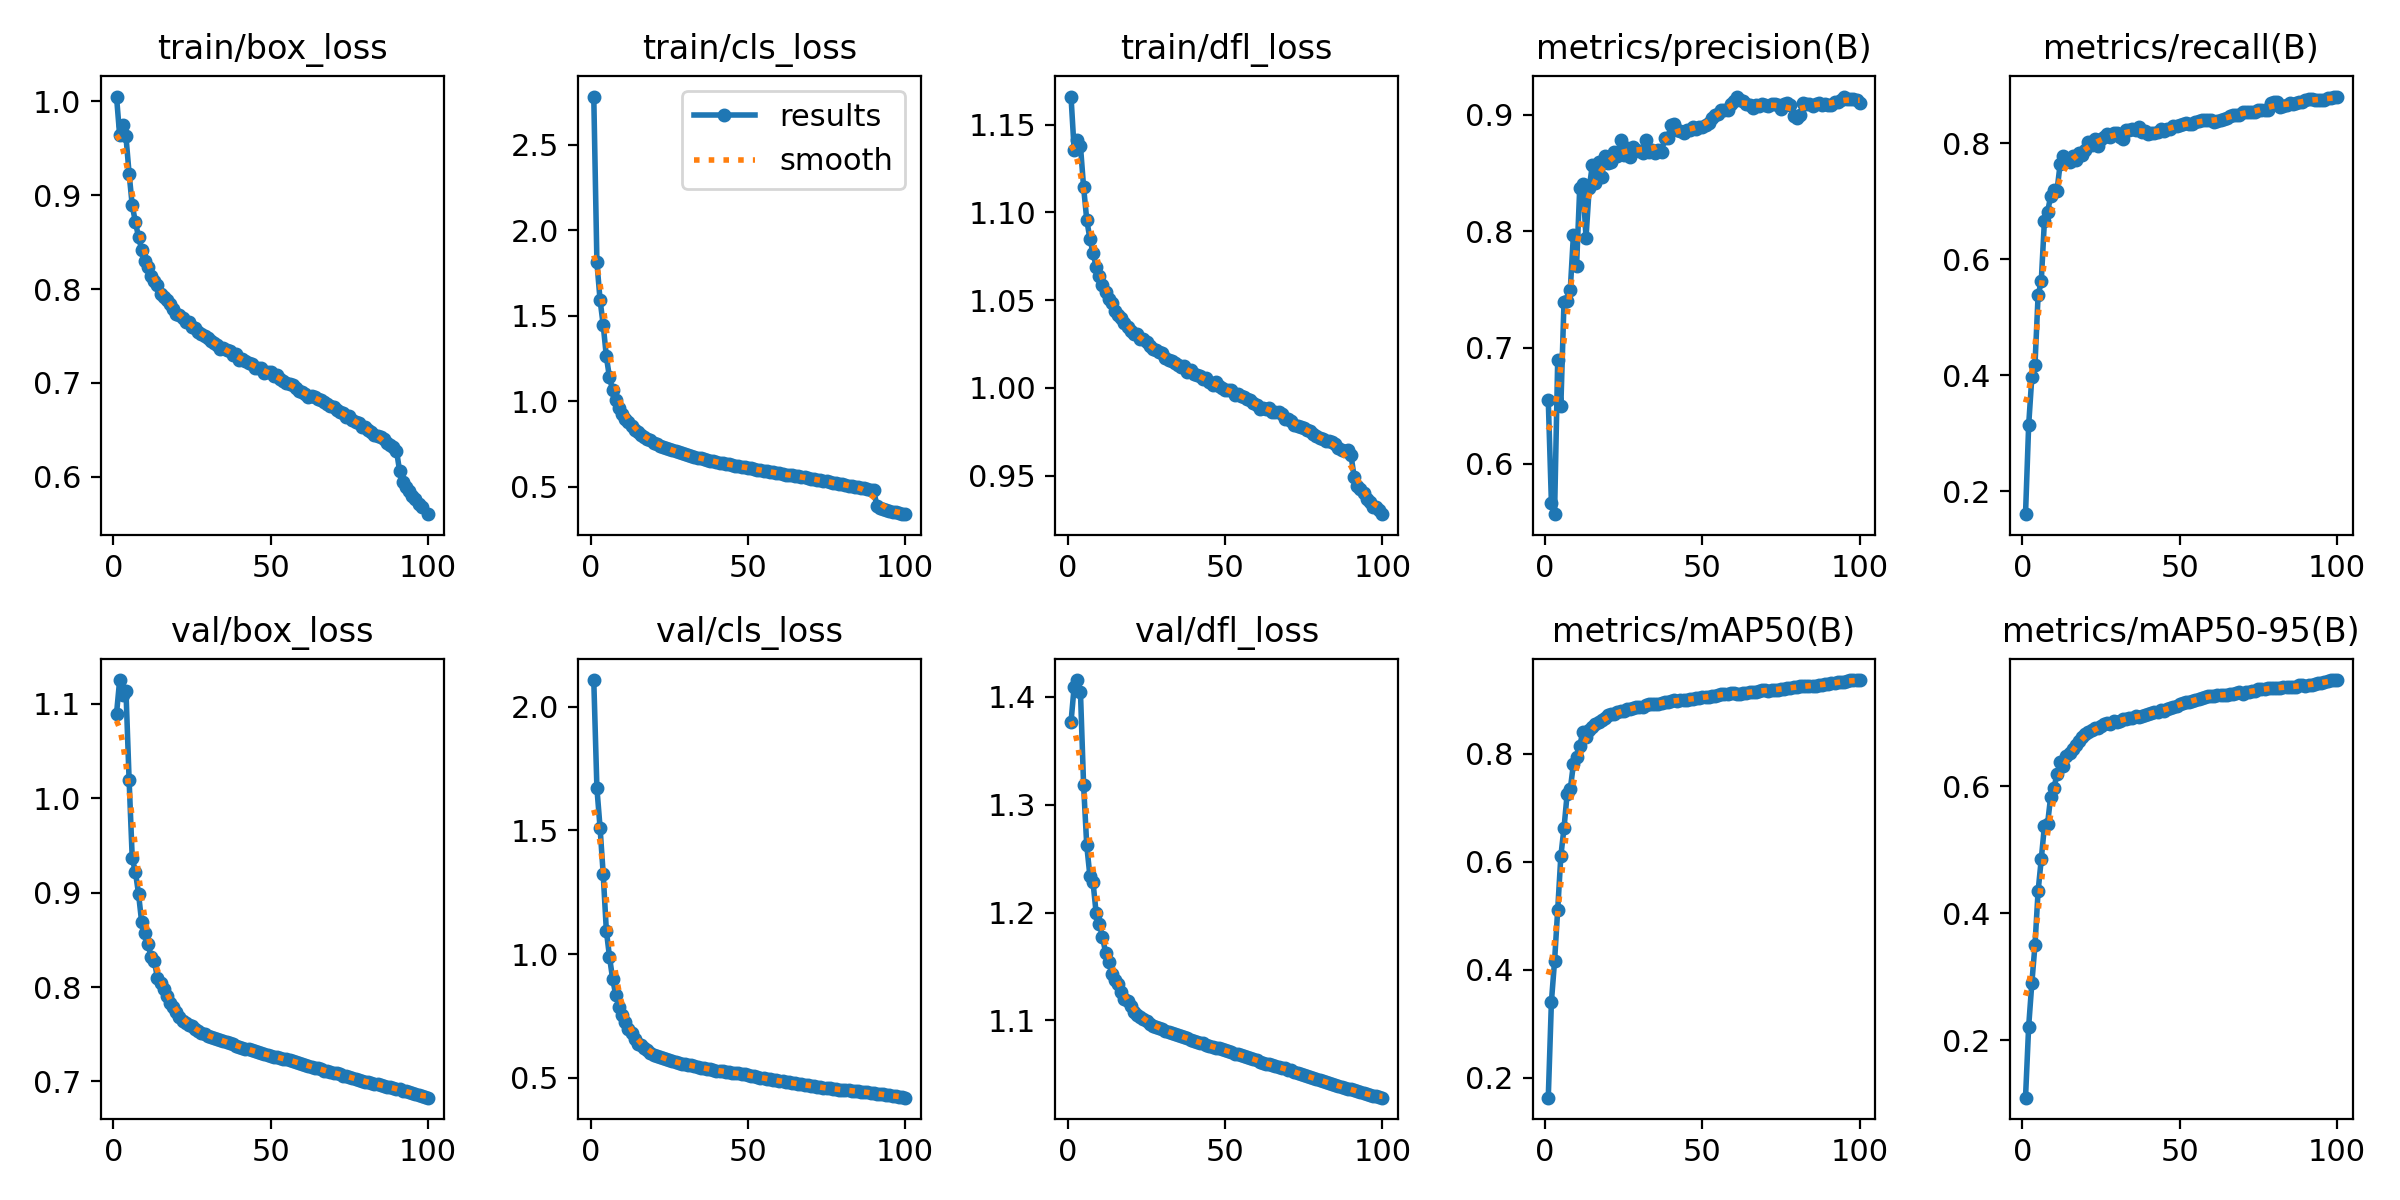

The data file committed next to this chart (first rows):
epoch, time, train/box_loss, train/cls_loss, train/dfl_loss, metrics/precision(B), metrics/recall(B), metrics/mAP50(B), metrics/mAP50-95(B), val/box_loss, val/cls_loss, val/dfl_loss, lr/pg0, lr/pg1, lr/pg2
1, 324.7, 1.005, 2.783, 1.166, 0.6548, 0.1609, 0.1634, 0.11, 1.089, 2.107, 1.377, 0.07001, 0.003332, 0.003332
2, 636.9, 0.9638, 1.812, 1.136, 0.5663, 0.3141, 0.3411, 0.222, 1.125, 1.67, 1.41, 0.03995, 0.006599, 0.006599
3, 949.2, 0.9745, 1.592, 1.141, 0.5567, 0.3965, 0.4163, 0.2897, 1.109, 1.512, 1.416, 0.009814, 0.009801, 0.009801
4, 1260, 0.9627, 1.446, 1.138, 0.6891, 0.4175, 0.5112, 0.3496, 1.114, 1.323, 1.404, 0.009703, 0.009703, 0.009703
5, 1570, 0.9231, 1.261, 1.114, 0.6499, 0.5379, 0.6108, 0.4347, 1.019, 1.095, 1.318, 0.009604, 0.009604, 0.009604
6, 1888, 0.8891, 1.138, 1.096, 0.7393, 0.5617, 0.6628, 0.4849, 0.9362, 0.9895, 1.262, 0.009505, 0.009505, 0.009505
7, 2202, 0.8717, 1.065, 1.085, 0.7399, 0.6653, 0.7257, 0.5368, 0.922, 0.8996, 1.234, 0.009406, 0.009406, 0.009406
8, 2521, 0.8555, 1.008, 1.077, 0.7497, 0.6807, 0.7346, 0.5405, 0.8988, 0.8355, 1.228, 0.009307, 0.009307, 0.009307
9, 2832, 0.842, 0.9619, 1.069, 0.7971, 0.7092, 0.7814, 0.5837, 0.8684, 0.7869, 1.199, 0.009208, 0.009208, 0.009208
10, 3147, 0.8298, 0.9275, 1.064, 0.7705, 0.7189, 0.7937, 0.5966, 0.8571, 0.7527, 1.19, 0.009109, 0.009109, 0.009109
11, 3470, 0.8233, 0.8975, 1.059, 0.8371, 0.7178, 0.8149, 0.6186, 0.8453, 0.7242, 1.177, 0.00901, 0.00901, 0.00901
12, 3794, 0.8137, 0.875, 1.054, 0.8409, 0.7635, 0.8411, 0.6385, 0.8322, 0.6969, 1.163, 0.008911, 0.008911, 0.008911
13, 4109, 0.8082, 0.8519, 1.051, 0.7944, 0.7778, 0.8313, 0.6311, 0.8276, 0.6827, 1.154, 0.008812, 0.008812, 0.008812
14, 4416, 0.804, 0.8338, 1.048, 0.8367, 0.7709, 0.844, 0.6479, 0.8101, 0.6579, 1.143, 0.008713, 0.008713, 0.008713
15, 4717, 0.7949, 0.8166, 1.044, 0.8567, 0.7681, 0.8504, 0.6522, 0.8041, 0.639, 1.138, 0.008614, 0.008614, 0.008614
16, 5018, 0.7918, 0.8028, 1.042, 0.8417, 0.778, 0.8556, 0.658, 0.798, 0.6351, 1.134, 0.008515, 0.008515, 0.008515
17, 5319, 0.7879, 0.7908, 1.04, 0.8595, 0.7708, 0.8588, 0.665, 0.7909, 0.6227, 1.126, 0.008416, 0.008416, 0.008416
18, 5620, 0.7846, 0.7808, 1.037, 0.8469, 0.7829, 0.8622, 0.6705, 0.783, 0.6129, 1.12, 0.008317, 0.008317, 0.008317
19, 5921, 0.7789, 0.7702, 1.035, 0.8649, 0.78, 0.8658, 0.6771, 0.7784, 0.6027, 1.118, 0.008218, 0.008218, 0.008218
20, 6221, 0.7738, 0.7567, 1.032, 0.8585, 0.7883, 0.8724, 0.6817, 0.7733, 0.5938, 1.114, 0.008119, 0.008119, 0.008119
21, 6522, 0.7723, 0.7504, 1.031, 0.8595, 0.8015, 0.8739, 0.6848, 0.7685, 0.589, 1.108, 0.00802, 0.00802, 0.00802
22, 6823, 0.7689, 0.7403, 1.031, 0.868, 0.7965, 0.8744, 0.6883, 0.7638, 0.5852, 1.105, 0.007921, 0.007921, 0.007921
23, 7123, 0.7654, 0.7329, 1.028, 0.865, 0.8067, 0.8782, 0.6924, 0.7615, 0.5803, 1.103, 0.007822, 0.007822, 0.007822
24, 7424, 0.7645, 0.726, 1.028, 0.8783, 0.7956, 0.879, 0.6914, 0.76, 0.5764, 1.101, 0.007723, 0.007723, 0.007723
25, 7724, 0.7599, 0.7188, 1.026, 0.8658, 0.8074, 0.8794, 0.6952, 0.7583, 0.5722, 1.099, 0.007624, 0.007624, 0.007624
26, 8025, 0.7581, 0.7115, 1.024, 0.8714, 0.8113, 0.8826, 0.6972, 0.7551, 0.5681, 1.097, 0.007525, 0.007525, 0.007525
27, 8326, 0.7541, 0.7058, 1.022, 0.8642, 0.8153, 0.8839, 0.6987, 0.753, 0.5638, 1.095, 0.007426, 0.007426, 0.007426
28, 8626, 0.7526, 0.7021, 1.021, 0.8722, 0.8106, 0.8859, 0.6986, 0.7511, 0.5603, 1.094, 0.007327, 0.007327, 0.007327
29, 8927, 0.75, 0.6939, 1.02, 0.8701, 0.8166, 0.8865, 0.7021, 0.7499, 0.5574, 1.093, 0.007228, 0.007228, 0.007228
30, 9228, 0.748, 0.69, 1.02, 0.8693, 0.817, 0.8874, 0.7015, 0.7484, 0.5555, 1.092, 0.007129, 0.007129, 0.007129
31, 9529, 0.7443, 0.6826, 1.017, 0.8674, 0.8112, 0.8868, 0.7029, 0.7472, 0.5529, 1.09, 0.00703, 0.00703, 0.00703
32, 9830, 0.7425, 0.6807, 1.016, 0.8788, 0.8079, 0.8908, 0.7058, 0.7461, 0.5507, 1.089, 0.006931, 0.006931, 0.006931
33, 10131, 0.74, 0.6744, 1.015, 0.8683, 0.8233, 0.8933, 0.7063, 0.7452, 0.547, 1.089, 0.006832, 0.006832, 0.006832
34, 10432, 0.7365, 0.6685, 1.014, 0.8695, 0.8234, 0.893, 0.7079, 0.7442, 0.5447, 1.088, 0.006733, 0.006733, 0.006733
35, 10732, 0.7377, 0.6646, 1.013, 0.8668, 0.8245, 0.8923, 0.7077, 0.743, 0.5422, 1.086, 0.006634, 0.006634, 0.006634
36, 11033, 0.7348, 0.6609, 1.012, 0.8694, 0.8218, 0.8932, 0.7099, 0.742, 0.5402, 1.086, 0.006535, 0.006535, 0.006535
37, 11334, 0.7341, 0.6582, 1.012, 0.8678, 0.8277, 0.8948, 0.7095, 0.7408, 0.5372, 1.085, 0.006436, 0.006436, 0.006436
38, 11635, 0.7295, 0.6519, 1.009, 0.88, 0.8195, 0.8956, 0.7098, 0.7398, 0.5351, 1.084, 0.006337, 0.006337, 0.006337
39, 11935, 0.7311, 0.647, 1.01, 0.8799, 0.8202, 0.8969, 0.7117, 0.7379, 0.5326, 1.082, 0.006238, 0.006238, 0.006238
40, 12235, 0.7248, 0.6429, 1.008, 0.891, 0.8165, 0.8983, 0.7138, 0.7368, 0.5302, 1.081, 0.006139, 0.006139, 0.006139
41, 12542, 0.7251, 0.6402, 1.007, 0.8921, 0.8166, 0.8994, 0.7156, 0.7357, 0.5285, 1.08, 0.00604, 0.00604, 0.00604
42, 12851, 0.7239, 0.6377, 1.007, 0.8873, 0.8168, 0.8989, 0.7165, 0.7347, 0.5264, 1.079, 0.005941, 0.005941, 0.005941
43, 13152, 0.7211, 0.6317, 1.005, 0.8863, 0.8194, 0.8991, 0.7173, 0.7344, 0.5246, 1.079, 0.005842, 0.005842, 0.005842
44, 13453, 0.7201, 0.63, 1.005, 0.8842, 0.8243, 0.9002, 0.7193, 0.7329, 0.5229, 1.078, 0.005743, 0.005743, 0.005743
45, 13754, 0.7158, 0.6259, 1.003, 0.8871, 0.8201, 0.9006, 0.7191, 0.732, 0.5212, 1.077, 0.005644, 0.005644, 0.005644
46, 14055, 0.7163, 0.6223, 1.002, 0.8867, 0.8247, 0.901, 0.7208, 0.7309, 0.5197, 1.076, 0.005545, 0.005545, 0.005545
47, 14355, 0.7155, 0.6196, 1.003, 0.8894, 0.8244, 0.9023, 0.7227, 0.7297, 0.5185, 1.075, 0.005446, 0.005446, 0.005446
48, 14656, 0.7101, 0.6136, 1.001, 0.8882, 0.8289, 0.9032, 0.7246, 0.7288, 0.5169, 1.074, 0.005347, 0.005347, 0.005347
49, 14957, 0.7116, 0.6129, 0.9999, 0.8892, 0.8294, 0.9036, 0.7262, 0.7284, 0.5144, 1.073, 0.005248, 0.005248, 0.005248
50, 15258, 0.7116, 0.6098, 0.9988, 0.8898, 0.8308, 0.9047, 0.7295, 0.7274, 0.5114, 1.072, 0.005149, 0.005149, 0.005149
51, 15559, 0.7076, 0.6075, 0.9987, 0.8918, 0.8325, 0.9053, 0.7302, 0.7264, 0.5092, 1.071, 0.00505, 0.00505, 0.00505
52, 15860, 0.7087, 0.6016, 0.9987, 0.8931, 0.8344, 0.906, 0.7318, 0.7258, 0.5064, 1.07, 0.004951, 0.004951, 0.004951
53, 16161, 0.7044, 0.5996, 0.9961, 0.8973, 0.833, 0.907, 0.7333, 0.7249, 0.5041, 1.069, 0.004852, 0.004852, 0.004852
54, 16462, 0.7018, 0.5966, 0.9964, 0.8996, 0.8329, 0.9077, 0.7342, 0.7244, 0.5017, 1.069, 0.004753, 0.004753, 0.004753
55, 16763, 0.7004, 0.5923, 0.9954, 0.9008, 0.8356, 0.9088, 0.7359, 0.7236, 0.4997, 1.068, 0.004654, 0.004654, 0.004654
56, 17064, 0.6991, 0.5883, 0.995, 0.9043, 0.838, 0.9106, 0.7378, 0.7228, 0.4973, 1.067, 0.004555, 0.004555, 0.004555
57, 17364, 0.6974, 0.5871, 0.9934, 0.904, 0.8392, 0.9105, 0.7387, 0.7217, 0.4943, 1.067, 0.004456, 0.004456, 0.004456
58, 17665, 0.6948, 0.5838, 0.993, 0.9041, 0.8391, 0.9113, 0.7398, 0.7207, 0.4924, 1.065, 0.004357, 0.004357, 0.004357
59, 17966, 0.6911, 0.5794, 0.9911, 0.909, 0.8399, 0.9122, 0.7413, 0.7198, 0.4902, 1.064, 0.004258, 0.004258, 0.004258
60, 18267, 0.6903, 0.5767, 0.9902, 0.9121, 0.8401, 0.9129, 0.7425, 0.7189, 0.4878, 1.063, 0.004159, 0.004159, 0.004159
... 40 more rows
